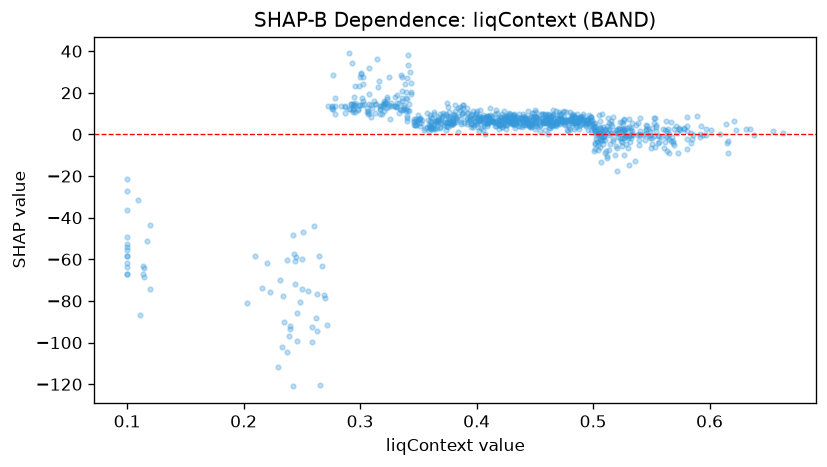

The file beside this chart, header and first rows:
feature_value, shap_value
0.367, 7.023
0.325, 27.62
0.301, 29.59
0.308, 31.77
0.5126, 0.5043
0.5648, 0.391
0.4038, 7.448
0.4074, 0.1533
0.3382, 24.05
0.255, -75.09
0.4398, 6.183
0.4086, 8.676
0.4318, 5.54
0.522, 2.854
0.4842, 8.405
0.3066, 11.17
0.3132, 14.62
0.5296, -1.637
0.1, -61.54
0.344, 24.93
0.3356, 27.38
0.3144, 36.14
0.3896, 5.706
0.4586, 1.948
0.5404, -0.0913
0.2942, 11.64
0.472, 9.79
0.409, 5.813
0.5636, -1.161
0.5114, -8.174
0.5276, 0.611
0.4584, 10.01
0.4636, 4.644
0.4178, 10.28
0.4324, 6.895
0.2376, -60.4
0.3356, 17.61
0.2398, -92.18
0.3862, 5.117
0.4398, 9.972
0.4482, 7.806
0.4244, 8.319
0.3606, 8.373
0.4216, 3.465
0.4238, 8.879
0.2982, 11.96
0.4064, 8.476
0.3998, 9.581
0.4112, 6.593
0.3934, 6.946
0.4012, 7.858
0.4878, 7.184
0.4728, 7.367
0.4108, 8.08
0.5056, -0.6116
0.3676, 7.459
0.4002, 4.999
0.3078, 19.33
0.4632, 7.254
0.5454, 2.098
... 894 more rows
